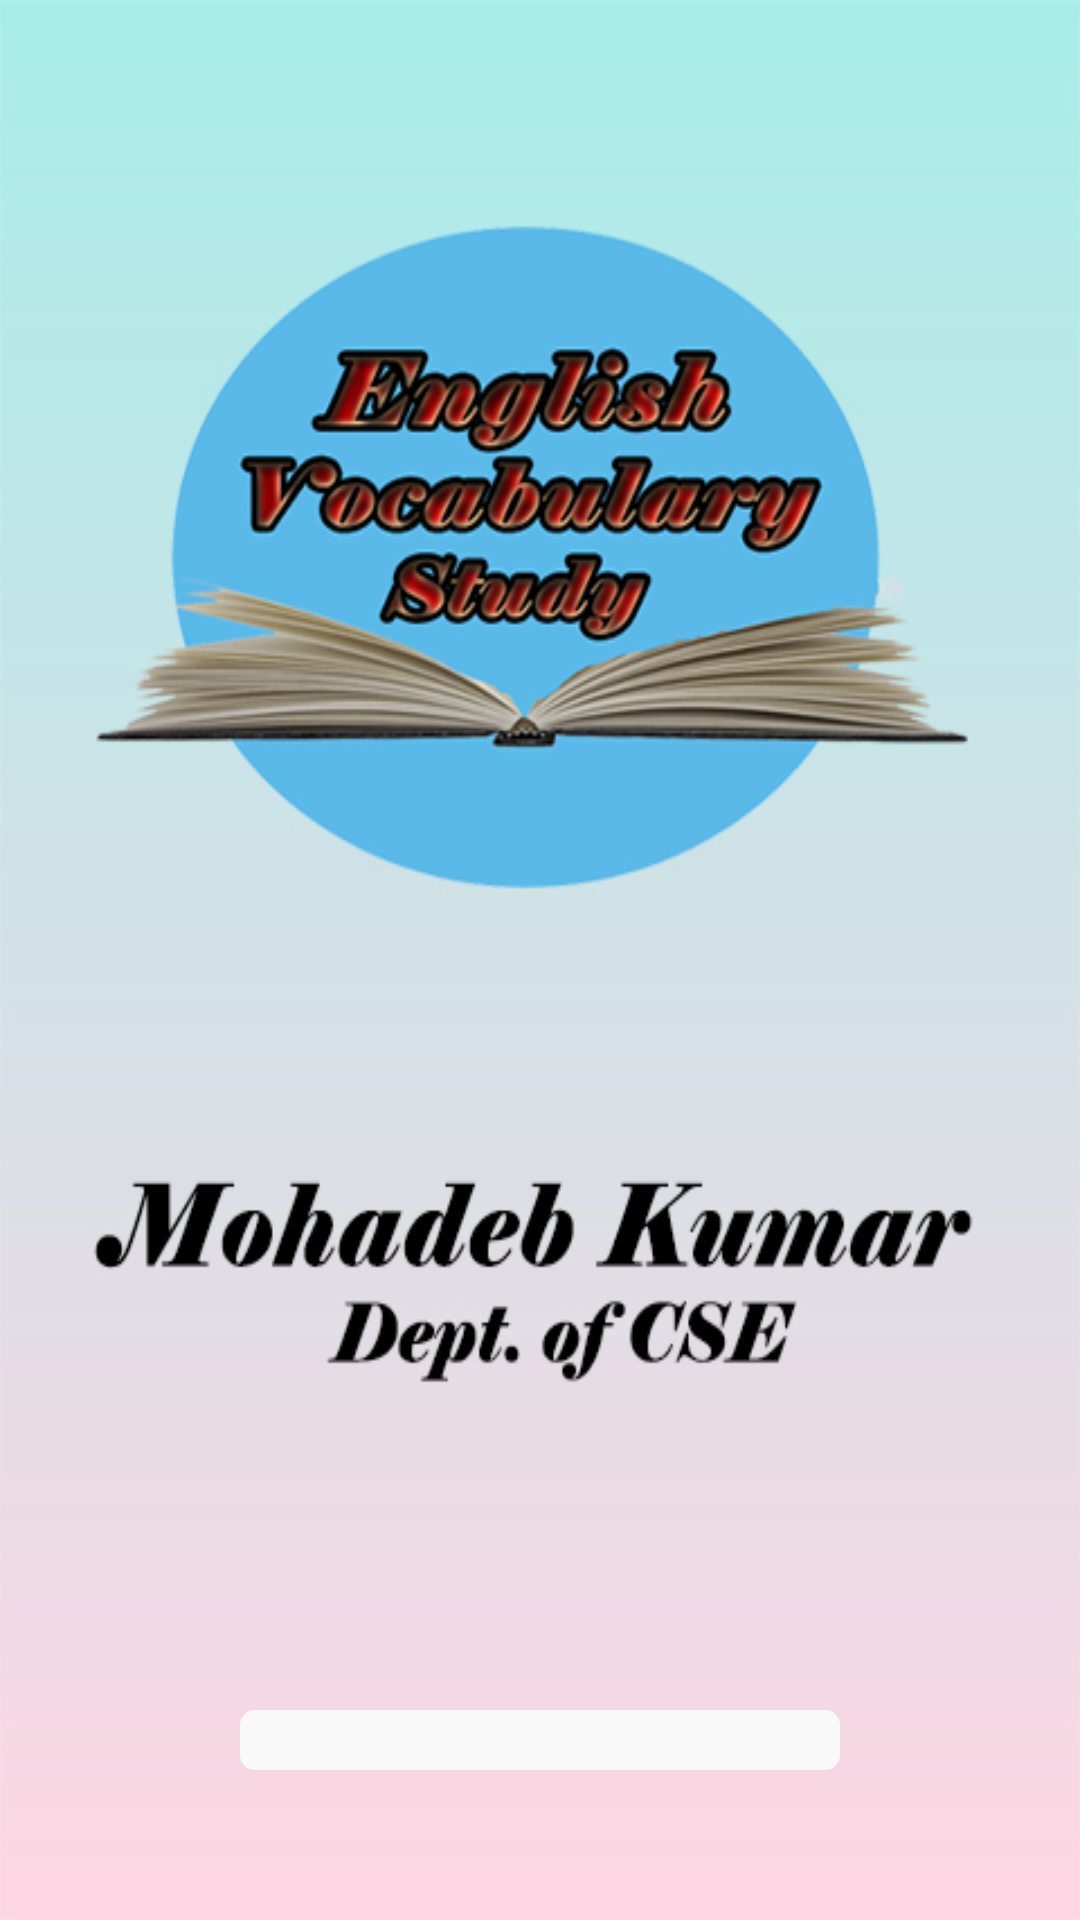

Write the Android layout XML for this screen, with the resource values it uses.
<!-- AndroidManifest.xml: activity theme Theme.AppCompat.DayNight.NoActionBar -->
<!-- res/layout/activity_main.xml -->
<?xml version="1.0" encoding="utf-8"?>
<LinearLayout xmlns:android="http://schemas.android.com/apk/res/android"
    xmlns:app="http://schemas.android.com/apk/res-auto"
    xmlns:tools="http://schemas.android.com/tools"
    android:layout_width="match_parent"
    android:layout_height="match_parent"
    android:background="@drawable/splash_bacground_img"
    android:gravity="bottom|center"
    tools:context=".MainActivity">


    <ProgressBar
        android:id="@+id/progBarID"
        android:progressBackgroundTint="#f9f9f9"
        android:progressTint="#5ab9e8"
        android:layout_marginBottom="50dp"
        android:layout_width="200dp"
        android:layout_height="wrap_content"
        style="@android:style/Widget.ProgressBar.Horizontal"


        />

</LinearLayout>
<!-- resources referenced by this layout -->
<resources>
  <!-- drawable splash_bacground_img: jpg bitmap (drawable, 142034 bytes) -->
</resources>
